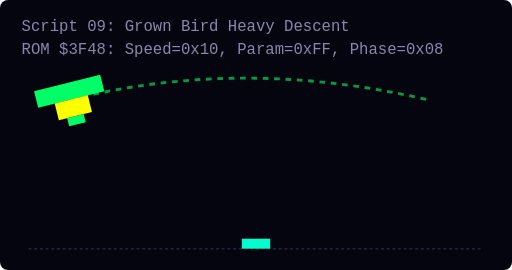
t = 0.00 s
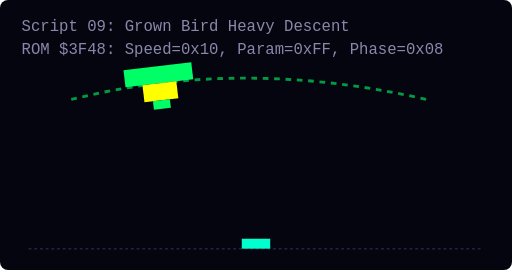
t = 1.38 s
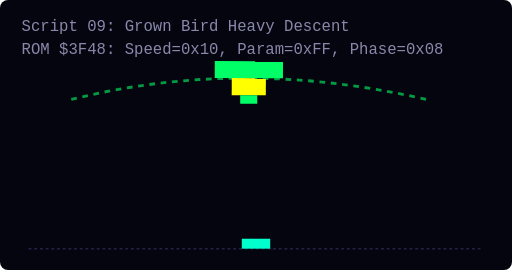
t = 2.75 s
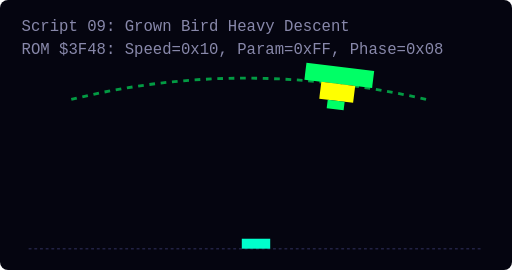
t = 4.13 s

The animated SVG that drew these frames (rendered in a browser with its animation timeline set to each time). Animation: 1 SMIL element (animateMotion=1); one cycle of 5.50 s, repeats indefinitely.

<svg width="360" height="190" viewBox="0 0 360 190" xmlns="http://www.w3.org/2000/svg" style="background:#050510; border-radius:8px;">
  <style>
    .grid { fill:none; stroke:#222244; stroke-width:1; stroke-dasharray:2 2; }
    .path { fill:none; stroke:#00FF66; stroke-width:2; stroke-dasharray:4 4; opacity:0.6; }
    .label { fill: #8888AA; font-family: monospace; font-size: 11px; }
    .player { fill: #00FFCC; }
  </style>

  <text x="15" y="22" class="label">Script 09: Grown Bird Heavy Descent</text>
  <text x="15" y="38" class="label">ROM $3F48: Speed=0x10, Param=0xFF, Phase=0x08</text>
  
  <!-- Player Ship Reference Line at bottom -->
  <line x1="20" y1="175" x2="340" y2="175" class="grid" />
  <rect x="170" y="168" width="20" height="7" class="player" />

  <!-- Prescribed AI Path -->
  <path d="M 50,70 Q 170,40 300,70" class="path" />
  
  <!-- Bird entity following path -->
  <g>
    <animateMotion path="M 50,70 Q 170,40 300,70" dur="5.5s" repeatCount="indefinite" rotate="auto" />
    <g>
      <rect x="-24" y="-12" width="48" height="12" fill="#00FF66" />
      <rect x="-12" y="0" width="24" height="12" fill="#FFFF00" />
      <rect x="-6" y="12" width="12" height="6" fill="#00FF66" />
    </g>
  </g>
</svg>
